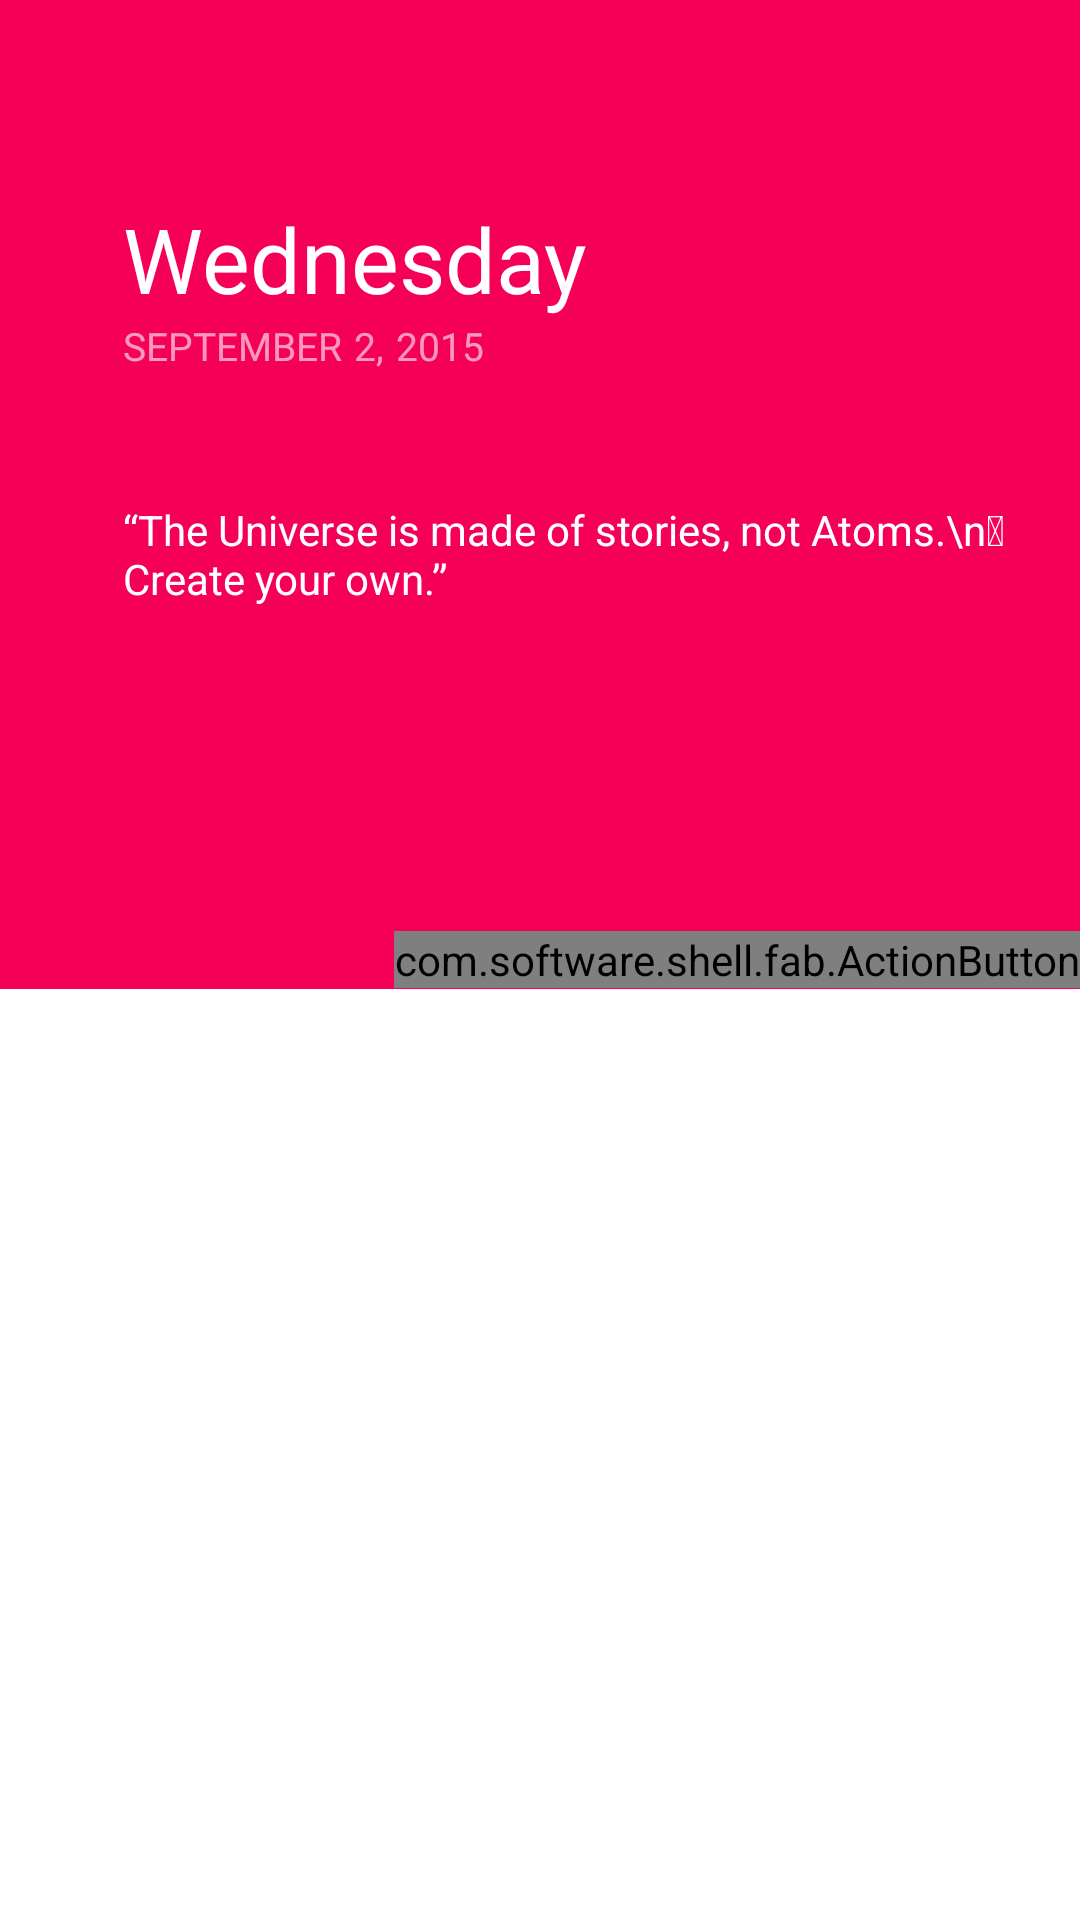

Layout XML and referenced resources for this Android screen:
<!-- AndroidManifest.xml: application theme MyMaterialTheme -->
<!-- res/layout/fragment_home.xml -->
<RelativeLayout
    xmlns:android="http://schemas.android.com/apk/res/android"
    xmlns:tools="http://schemas.android.com/tools"
    android:layout_width="match_parent"
    android:layout_height="match_parent"
    tools:context="activity.HomeFragment"
    >




    <LinearLayout
        android:layout_width="match_parent"
        android:layout_height="match_parent"
        android:orientation="vertical"
        android:weightSum="2"
        android:background="@color/colorPrimary"
        >

        <RelativeLayout
            android:layout_width="match_parent"
            android:layout_height="match_parent"
            android:layout_weight=".97"
            android:background="@color/colorPrimary"
            >

            <TextView
                android:layout_width="wrap_content"
                android:layout_height="wrap_content"
                android:text="Wednesday"
                android:textSize="30dp"
                android:textColor="#fff"
                android:layout_alignParentTop="true"
                android:layout_alignParentStart="true"
                android:layout_marginStart="41dp"
                android:layout_marginTop="66dp"
                android:id="@+id/day_of_week" />

            <TextView
                android:layout_width="wrap_content"
                android:layout_height="wrap_content"
                android:text="SEPTEMBER"
                android:textColor="#fff"
                android:alpha="0.6"
                android:textSize="13sp"
                android:layout_below="@+id/day_of_week"
                android:layout_alignStart="@+id/day_of_week"
                android:id="@+id/month_of_year" />

            <TextView
                android:layout_width="wrap_content"
                android:layout_height="wrap_content"
                android:textColor="#fff"
                android:text="2,"
                android:textSize="13sp"
                android:id="@+id/day_of_month"
                android:alpha="0.6"
                android:layout_marginStart="4dp"
                android:layout_below="@+id/day_of_week"
                android:layout_toEndOf="@+id/month_of_year" />

            <TextView
                android:layout_width="wrap_content"
                android:layout_height="wrap_content"
                android:textColor="#fff"
                android:textSize="13sp"
                android:alpha="0.6"
                android:id="@+id/year"
                android:text="2015"
                android:layout_marginStart="4dp"
                android:layout_above="@+id/textView"
                android:layout_toEndOf="@+id/day_of_month" />

            <TextView
                android:layout_width="wrap_content"
                android:layout_height="wrap_content"
                android:text="“The Universe is made of stories, not Atoms.\n Create your own.”"
                android:textColor="#fff"
                android:layout_below="@+id/month_of_year"
                android:layout_alignStart="@+id/month_of_year"
                android:layout_marginTop="43dp"
                android:id="@+id/textView" />

            <FrameLayout
                android:layout_width="match_parent"
                android:layout_height="match_parent"
                android:id="@+id/fragment_container1"
                android:visibility="invisible"
                >

            </FrameLayout>

        </RelativeLayout>

        <RelativeLayout
            android:layout_width="match_parent"
            android:layout_height="wrap_content"
            android:layout_weight="1"
            android:background="#fff"
            >

            <android.support.v7.widget.RecyclerView
                android:id="@+id/recycler"
                android:layout_width="match_parent"
                android:layout_height="match_parent"
                android:scrollbars="vertical"/>

            <FrameLayout
                android:layout_width="match_parent"
                android:layout_height="match_parent"
                android:id="@+id/fragment_container2"
                android:elevation="10dp"
                android:background="@color/fab_material_white"
                android:visibility="invisible"
                >
            </FrameLayout>'

        </RelativeLayout>



    </LinearLayout>




    <com.software.shell.fab.ActionButton
        android:id="@+id/action_button"
        android:layout_width="wrap_content"
        android:layout_height="wrap_content"
        android:layout_marginRight="@dimen/fab_margin"
        android:layout_centerVertical="true"
        android:layout_alignParentEnd="true"
        />

</RelativeLayout>
<!-- resources referenced by this layout -->
<resources>
  <color name="colorPrimary">#F50057</color>
  <style name="MyMaterialTheme" parent="MyMaterialTheme.Base">
  
          </style>
  <style name="MyMaterialTheme.Base" parent="Theme.AppCompat.Light.DarkActionBar">
              <item name="windowNoTitle">true</item>
              <item name="windowActionBar">false</item>
              <item name="colorPrimary">@color/colorPrimary</item>
              <item name="colorPrimaryDark">@color/colorPrimaryDark</item>
              <item name="colorAccent">@color/colorAccent</item>
          </style>
  <color name="colorPrimaryDark">#C51162</color>
  <color name="colorAccent">#FF80AB</color>
</resources>
